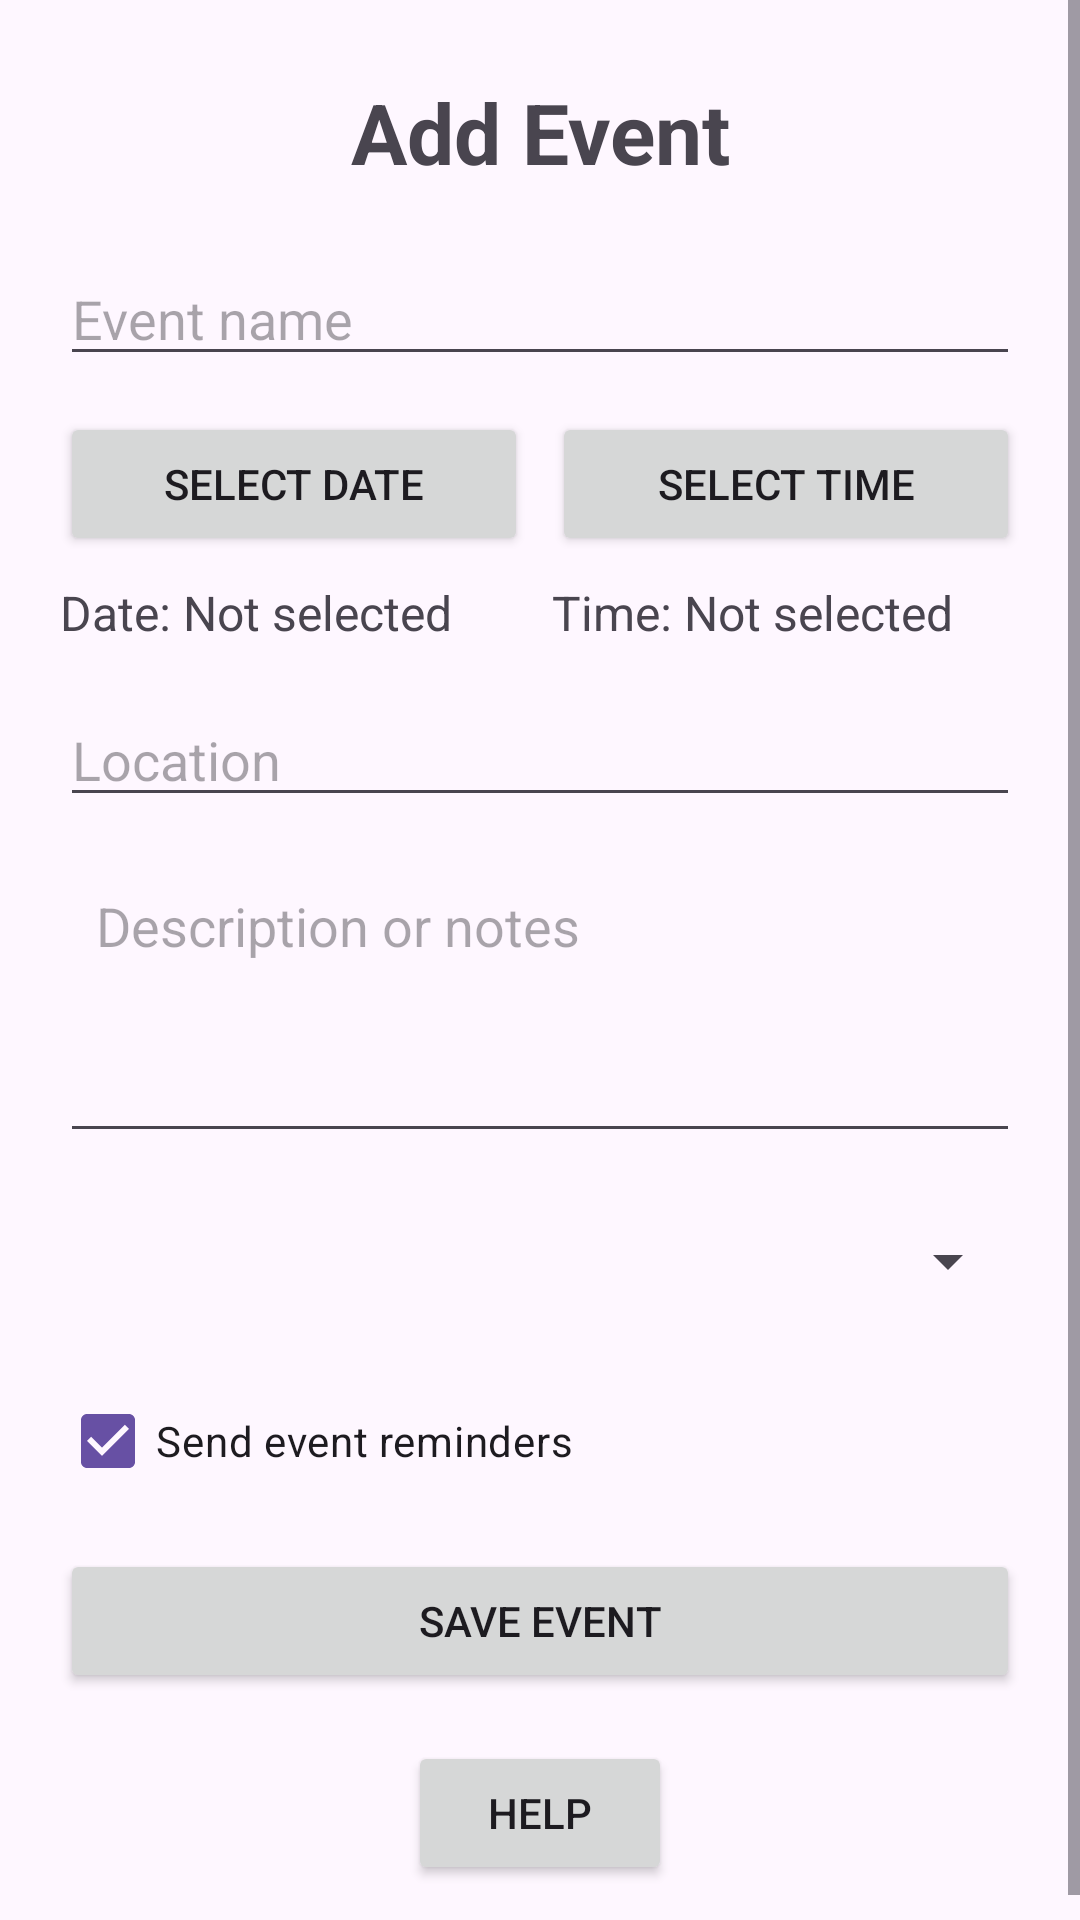

Write the Android layout XML for this screen, with the resource values it uses.
<!-- AndroidManifest.xml: application theme Theme.EventTrackingAppNishaBrown -->
<!-- res/layout/activity_add_event.xml -->
<?xml version="1.0" encoding="utf-8"?>
<ScrollView
    xmlns:android="http://schemas.android.com/apk/res/android"
    xmlns:app="http://schemas.android.com/apk/res-auto"
    android:id="@+id/addEventContent"
    android:layout_width="match_parent"
    android:layout_height="match_parent"
    android:fillViewport="true">

    <androidx.constraintlayout.widget.ConstraintLayout
        android:layout_width="match_parent"
        android:layout_height="wrap_content"
        android:padding="20dp">

    
    <LinearLayout
        android:id="@+id/layoutHeader"
        android:layout_width="0dp"
        android:layout_height="48dp"
        android:gravity="center_vertical"
        android:orientation="horizontal"
        app:layout_constraintEnd_toEndOf="parent"
        app:layout_constraintStart_toStartOf="parent"
        app:layout_constraintTop_toTopOf="parent">

        
        <ImageButton
            android:id="@+id/buttonMenu"
            android:layout_width="48dp"
            android:layout_height="48dp"
            android:background="?attr/selectableItemBackgroundBorderless"
            android:contentDescription="Open navigation menu"
            android:padding="12dp"
            android:src="@drawable/ic_menu" />

        
        <TextView
            android:id="@+id/textAddEventTitle"
            android:layout_width="0dp"
            android:layout_height="wrap_content"
            android:layout_weight="1"
            android:gravity="center"
            android:text="Add Event"
            android:textSize="28sp"
            android:textStyle="bold" />

        
        <Space
            android:layout_width="48dp"
            android:layout_height="48dp" />

    </LinearLayout>

    
    <EditText
        android:id="@+id/editEventName"
        android:layout_width="0dp"
        android:layout_height="wrap_content"
        android:layout_marginTop="16dp"
        android:hint="Event name"
        android:inputType="textCapSentences"
        app:layout_constraintEnd_toEndOf="parent"
        app:layout_constraintStart_toStartOf="parent"
        app:layout_constraintTop_toBottomOf="@id/layoutHeader" />

    
    <Button
        android:id="@+id/buttonSelectDate"
        android:layout_width="0dp"
        android:layout_height="wrap_content"
        android:layout_marginTop="12dp"
        android:text="Select Date"
        app:layout_constraintEnd_toStartOf="@id/buttonSelectTime"
        app:layout_constraintStart_toStartOf="parent"
        app:layout_constraintTop_toBottomOf="@id/editEventName" />

    
    <Button
        android:id="@+id/buttonSelectTime"
        android:layout_width="0dp"
        android:layout_height="wrap_content"
        android:layout_marginStart="8dp"
        android:text="Select Time"
        app:layout_constraintEnd_toEndOf="parent"
        app:layout_constraintStart_toEndOf="@id/buttonSelectDate"
        app:layout_constraintTop_toTopOf="@id/buttonSelectDate" />

    
    <TextView
        android:id="@+id/textSelectedDate"
        android:layout_width="0dp"
        android:layout_height="wrap_content"
        android:layout_marginTop="8dp"
        android:text="Date: Not selected"
        android:textSize="16sp"
        app:layout_constraintEnd_toStartOf="@id/textSelectedTime"
        app:layout_constraintStart_toStartOf="parent"
        app:layout_constraintTop_toBottomOf="@id/buttonSelectDate" />

    
    <TextView
        android:id="@+id/textSelectedTime"
        android:layout_width="0dp"
        android:layout_height="wrap_content"
        android:layout_marginStart="8dp"
        android:text="Time: Not selected"
        android:textSize="16sp"
        app:layout_constraintEnd_toEndOf="parent"
        app:layout_constraintStart_toEndOf="@id/textSelectedDate"
        app:layout_constraintTop_toTopOf="@id/textSelectedDate" />

    
    <EditText
        android:id="@+id/editEventLocation"
        android:layout_width="0dp"
        android:layout_height="wrap_content"
        android:layout_marginTop="16dp"
        android:hint="Location"
        android:inputType="textCapWords"
        app:layout_constraintEnd_toEndOf="parent"
        app:layout_constraintStart_toStartOf="parent"
        app:layout_constraintTop_toBottomOf="@id/textSelectedDate" />

    
    <EditText
        android:id="@+id/editEventDescription"
        android:layout_width="0dp"
        android:layout_height="100dp"
        android:layout_marginTop="12dp"
        android:gravity="top|start"
        android:hint="Description or notes"
        android:inputType="textCapSentences|textMultiLine"
        android:padding="12dp"
        app:layout_constraintEnd_toEndOf="parent"
        app:layout_constraintStart_toStartOf="parent"
        app:layout_constraintTop_toBottomOf="@id/editEventLocation" />

    
    <Spinner
        android:id="@+id/spinnerEventRepeat"
        android:layout_width="0dp"
        android:layout_height="48dp"
        android:layout_marginTop="12dp"
        android:contentDescription="Event repeat frequency"
        app:layout_constraintEnd_toEndOf="parent"
        app:layout_constraintStart_toStartOf="parent"
        app:layout_constraintTop_toBottomOf="@id/editEventDescription" />

    
    <Button
        android:id="@+id/buttonRecurrenceEndDate"
        android:layout_width="0dp"
        android:layout_height="wrap_content"
        android:layout_marginTop="12dp"
        android:text="Select Repeat End Date"
        android:visibility="gone"
        app:layout_constraintEnd_toEndOf="parent"
        app:layout_constraintStart_toStartOf="parent"
        app:layout_constraintTop_toBottomOf="@id/spinnerEventRepeat" />

    
    <TextView
        android:id="@+id/textRecurrenceEndDate"
        android:layout_width="0dp"
        android:layout_height="wrap_content"
        android:layout_marginTop="8dp"
        android:text="Repeat Ends: Not selected"
        android:textSize="16sp"
        android:visibility="gone"
        app:layout_constraintEnd_toEndOf="parent"
        app:layout_constraintStart_toStartOf="parent"
        app:layout_constraintTop_toBottomOf="@id/buttonRecurrenceEndDate" />

    
    <CheckBox
        android:id="@+id/checkEventReminder"
        android:layout_width="wrap_content"
        android:layout_height="wrap_content"
        android:layout_marginTop="12dp"
        android:checked="true"
        android:text="Send event reminders"
        app:layout_constraintStart_toStartOf="parent"
        app:layout_constraintTop_toBottomOf="@id/textRecurrenceEndDate" />

    
    <Button
        android:id="@+id/buttonSaveEvent"
        android:layout_width="0dp"
        android:layout_height="wrap_content"
        android:layout_marginTop="12dp"
        android:text="Save Event"
        app:layout_constraintEnd_toEndOf="parent"
        app:layout_constraintStart_toStartOf="parent"
        app:layout_constraintTop_toBottomOf="@id/checkEventReminder" />

    
    <Button
        android:id="@+id/buttonHelp"
        android:layout_width="wrap_content"
        android:layout_height="wrap_content"
        android:layout_marginTop="16dp"
        android:contentDescription="Open help"
        android:text="Help"
        app:layout_constraintEnd_toEndOf="parent"
        app:layout_constraintStart_toStartOf="parent"
        app:layout_constraintTop_toBottomOf="@id/buttonSaveEvent" />

    </androidx.constraintlayout.widget.ConstraintLayout>

</ScrollView>
<!-- resources referenced by this layout -->
<resources>
  <style name="Theme.EventTrackingAppNishaBrown" parent="Base.Theme.EventTrackingAppNishaBrown" />
  <style name="Base.Theme.EventTrackingAppNishaBrown" parent="Theme.Material3.DayNight.NoActionBar">
          
          
      </style>
</resources>
